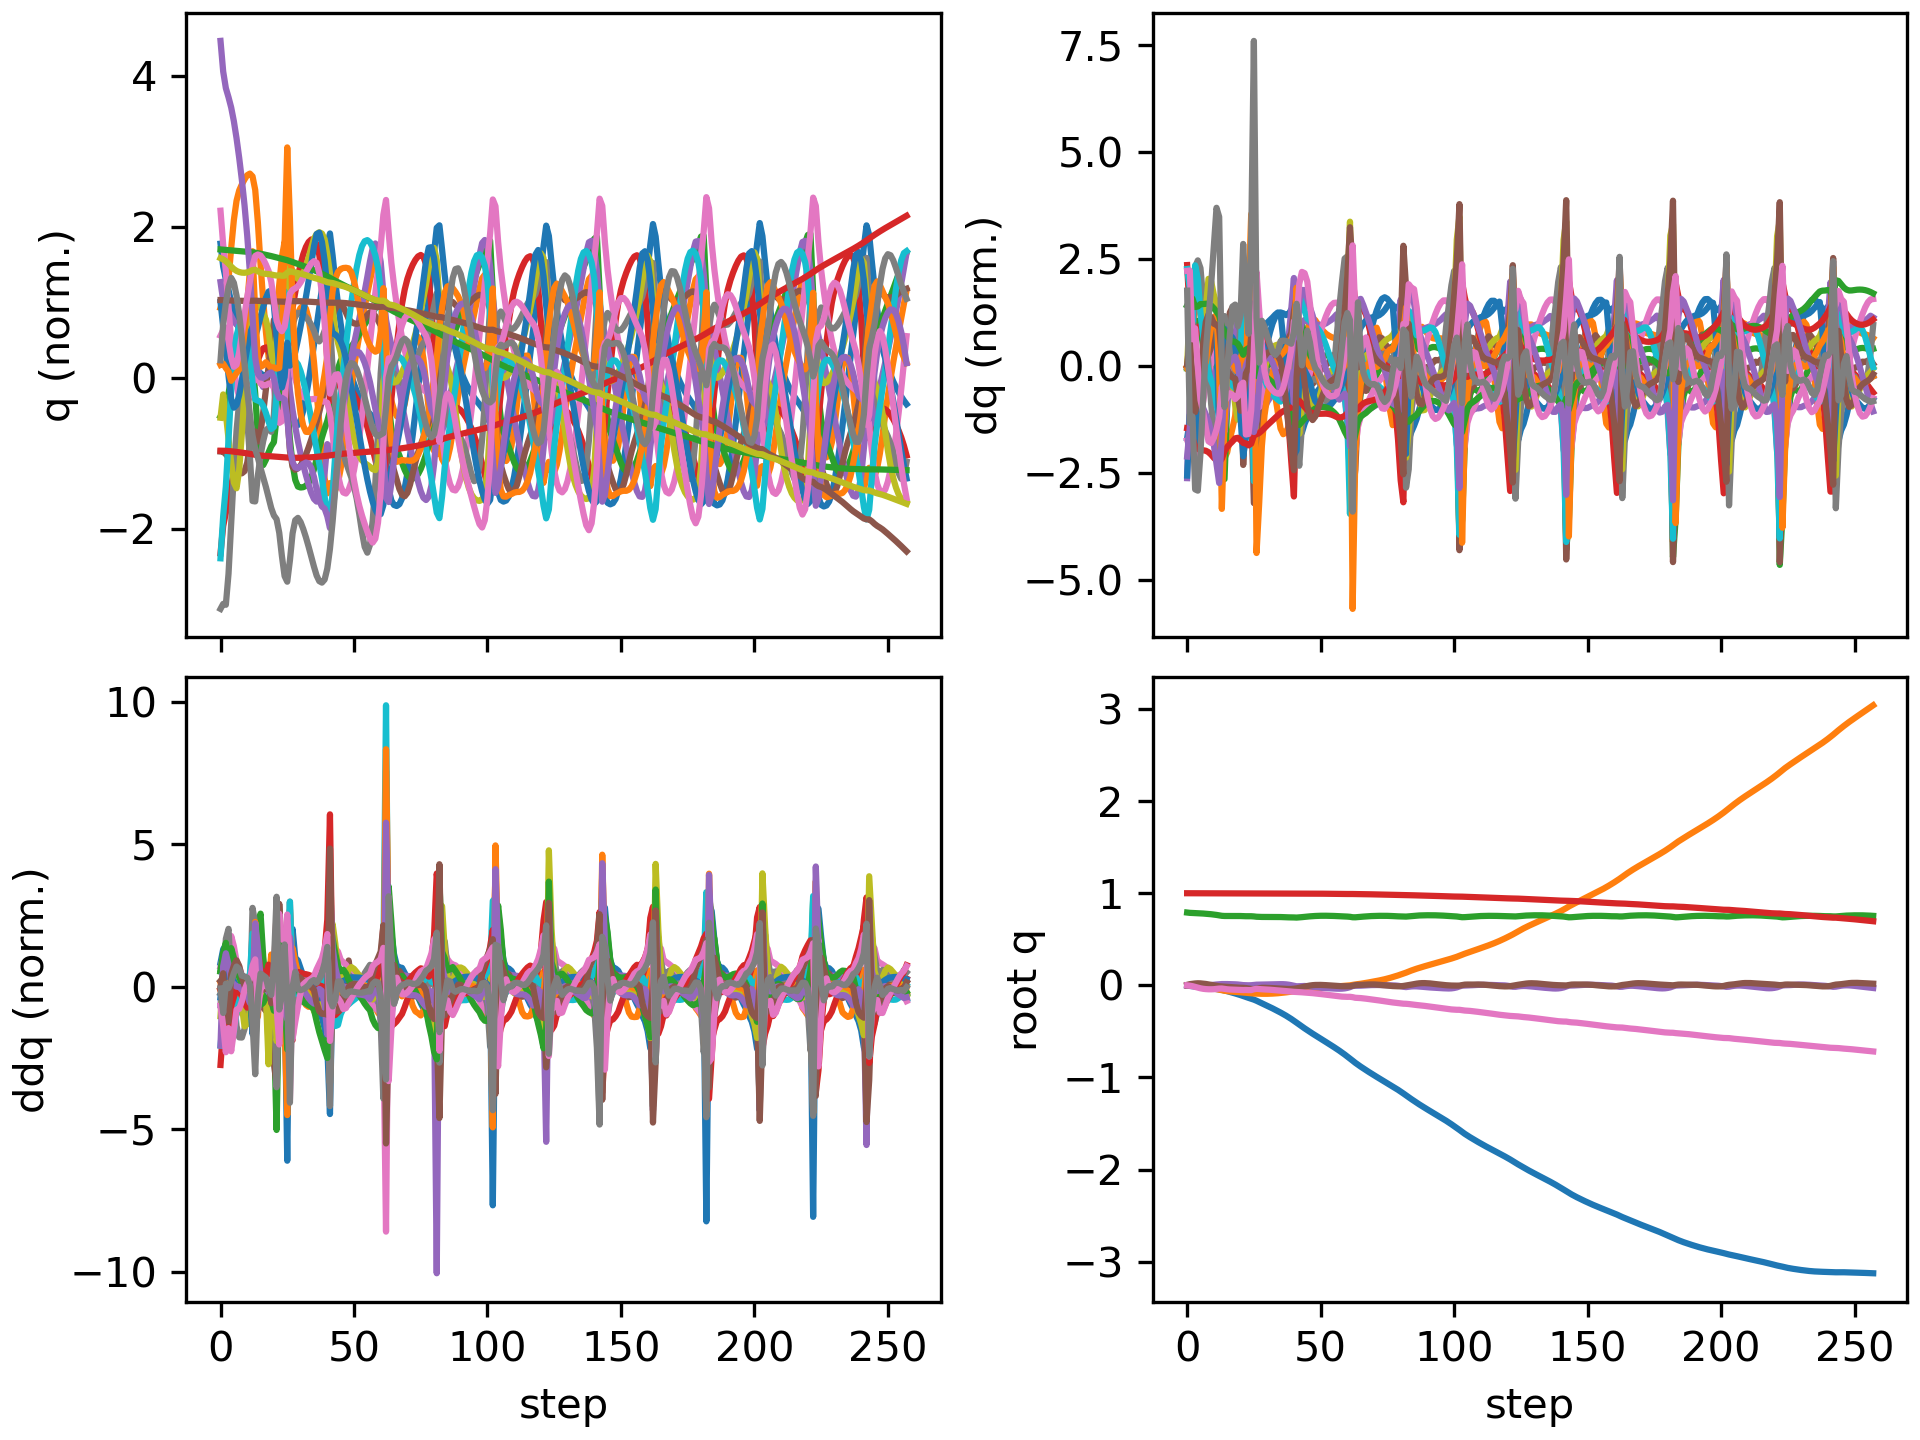

Data behind this chart, as committed beside it:
floating_base_joint_x, floating_base_joint_y, floating_base_joint_z, floating_base_joint_qw, floating_base_joint_qx, floating_base_joint_qy, floating_base_joint_qz, left_hip_pitch_joint_q, left_hip_roll_joint_q, left_hip_yaw_joint_q, left_knee_joint_q, left_ankle_pitch_joint_q, left_ankle_roll_joint_q, right_hip_pitch_joint_q, right_hip_roll_joint_q, right_hip_yaw_joint_q, right_knee_joint_q, right_ankle_pitch_joint_q, right_ankle_roll_joint_q, floating_base_joint_vx, floating_base_joint_vy, floating_base_joint_vz, floating_base_joint_wx, floating_base_joint_wy
-0.002742, 8.737507702648877e-10, 0.7906, 1, 1.597928729102787e-08, 0.005811, -4.862312507598205e-09, -0.05757, -0.0006897, -0.002978, 0.1257, -0.07618, 2.7516392895085615e-05, -0.05757, 0.0006893, 0.002978, 0.1257, -0.07618, -2.7555718382952283e-05, -0.162, -1.3815040528913289e-07, -0.2089, -6.422664153380801e-07, 0.6749
-0.00633, -2.784459589317292e-05, 0.7872, 0.9999, 0.001, 0.01321, -0.003609, -0.1163, -0.001225, 0.001477, 0.2179, -0.1292, -0.0002072, -0.1335, 0.002974, 0.02049, 0.2497, -0.142, 0.0009115, -0.1715, -0.003528, -0.1427, 0.1864, 0.677
-0.009136, -0.001023, 0.7853, 0.9998, 0.001439, 0.01745, -0.008908, -0.1495, 0.002911, 0.0105, 0.2627, -0.1453, -0.002836, -0.1938, 0.002561, 0.006098, 0.3374, -0.1912, -0.002272, -0.1109, -0.0904, -0.05294, -0.07895, 0.1928
-0.01245, -0.003743, 0.7843, 0.9996, -0.0008884, 0.02079, -0.01635, -0.1769, 0.01793, 0.02036, 0.299, -0.1576, -0.006357, -0.2719, 0.01674, -0.01295, 0.4756, -0.2707, -0.004848, -0.1728, -0.1763, -0.03462, -0.3608, 0.2702
-0.01613, -0.007486, 0.7831, 0.9994, -0.003875, 0.02262, -0.02462, -0.2079, 0.03836, 0.03559, 0.3498, -0.1738, -0.01186, -0.3518, 0.03966, -0.03092, 0.6208, -0.3321, -0.01125, -0.1688, -0.1981, -0.06176, -0.2319, -0.001444
-0.01943, -0.01158, 0.7816, 0.9992, -0.005469, 0.02162, -0.03189, -0.2356, 0.05664, 0.05154, 0.4071, -0.1888, -0.01563, -0.4103, 0.0627, -0.04579, 0.7212, -0.3546, -0.008516, -0.151, -0.2104, -0.08087, -0.06057, -0.2343
-0.02254, -0.01582, 0.7797, 0.9991, -0.005111, 0.019, -0.03727, -0.2594, 0.06924, 0.06154, 0.4624, -0.1979, -0.01909, -0.4506, 0.082, -0.05004, 0.781, -0.3473, -0.00578, -0.151, -0.2115, -0.1012, 0.1581, -0.3169
-0.0256, -0.02011, 0.7775, 0.9991, -0.00288, 0.01525, -0.0406, -0.28, 0.07602, 0.06693, 0.5139, -0.2006, -0.0219, -0.4759, 0.09536, -0.03622, 0.8103, -0.3209, -0.003234, -0.149, -0.216, -0.1154, 0.3228, -0.4303
-0.02859, -0.02461, 0.775, 0.999, 0.0003614, 0.01033, -0.04237, -0.2956, 0.07998, 0.07188, 0.5589, -0.2, -0.02251, -0.4869, 0.1011, -0.008742, 0.813, -0.2815, 0.006527, -0.149, -0.23, -0.1305, 0.3789, -0.5248
-0.03172, -0.02948, 0.7721, 0.9991, 0.003741, 0.004888, -0.04275, -0.307, 0.08319, 0.07569, 0.5966, -0.2009, -0.02023, -0.4881, 0.09792, 0.02155, 0.7988, -0.2384, 0.02312, -0.1616, -0.2539, -0.1532, 0.358, -0.537
-0.03518, -0.03489, 0.7688, 0.9991, 0.006774, -0.0004075, -0.04158, -0.3171, 0.08597, 0.07554, 0.6295, -0.207, -0.01168, -0.4834, 0.08699, 0.04821, 0.7743, -0.1987, 0.0434, -0.182, -0.2836, -0.183, 0.3092, -0.5003
-0.03907, -0.04084, 0.7647, 0.9992, 0.00948, -0.005229, -0.0387, -0.3299, 0.08702, 0.0689, 0.6631, -0.2202, 0.005912, -0.4715, 0.07039, 0.07053, 0.7286, -0.1587, 0.06601, -0.2058, -0.3076, -0.226, 0.3008, -0.4413
-0.04339, -0.04708, 0.7596, 0.9993, 0.0123, -0.009539, -0.03482, -0.3487, 0.08516, 0.05456, 0.7042, -0.237, 0.01879, -0.4466, 0.04995, 0.08506, 0.6421, -0.1416, 0.08013, -0.2352, -0.3211, -0.2676, 0.2772, -0.355
-0.04878, -0.05325, 0.755, 0.9992, 0.01403, -0.01233, -0.03425, -0.3705, 0.07635, 0.0203, 0.7483, -0.2643, 0.02084, -0.4273, 0.04974, 0.08726, 0.593, -0.1691, 0.03673, -0.3161, -0.2933, -0.1621, 0.05609, -0.1391
-0.05555, -0.05827, 0.7532, 0.9991, 0.01428, -0.01404, -0.03847, -0.3839, 0.05501, -0.0234, 0.7783, -0.3212, 0.01027, -0.4359, 0.06164, 0.08756, 0.5899, -0.1436, 0.004551, -0.3483, -0.2205, -0.0369, 0.01555, -0.2451
-0.06298, -0.06222, 0.7528, 0.9989, 0.0141, -0.01617, -0.04239, -0.3909, 0.02758, -0.0484, 0.8015, -0.3641, 0.02, -0.4443, 0.07077, 0.08547, 0.5865, -0.1153, -0.001399, -0.3863, -0.1807, -0.008384, -0.03665, -0.2173
-0.07101, -0.06551, 0.7528, 0.9987, 0.01346, -0.01809, -0.04483, -0.3965, 0.003835, -0.05216, 0.8183, -0.3771, 0.04068, -0.4489, 0.07736, 0.08132, 0.5743, -0.08934, -0.0003351, -0.413, -0.1519, 0.0005148, -0.07549, -0.1867
-0.07937, -0.06827, 0.7529, 0.9987, 0.01251, -0.02001, -0.04602, -0.3968, -0.01632, -0.04679, 0.8216, -0.3664, 0.0644, -0.4487, 0.08228, 0.07684, 0.5535, -0.06566, 0.001848, -0.4244, -0.1266, 0.008067, -0.09862, -0.1972
-0.08786, -0.07049, 0.7532, 0.9986, 0.0114, -0.02218, -0.04663, -0.389, -0.03283, -0.03936, 0.8089, -0.3384, 0.08756, -0.4453, 0.08331, 0.06806, 0.5279, -0.04903, -0.0002669, -0.428, -0.09737, 0.01302, -0.107, -0.2275
-0.09655, -0.07237, 0.7534, 0.9985, 0.009498, -0.02431, -0.04779, -0.3748, -0.04085, -0.03308, 0.7831, -0.2947, 0.1105, -0.444, 0.08155, 0.05202, 0.5063, -0.0456, -0.002231, -0.4426, -0.09239, -0.003379, -0.2508, -0.2088
-0.1058, -0.07456, 0.7527, 0.9984, 0.006211, -0.02582, -0.04961, -0.3568, -0.0313, -0.02895, 0.7381, -0.2777, 0.136, -0.4555, 0.08946, 0.04219, 0.5125, -0.08488, -0.001713, -0.4778, -0.1154, -0.05343, -0.3506, -0.1282
-0.1159, -0.07731, 0.7512, 0.9984, 0.002705, -0.02658, -0.05082, -0.3404, -0.003796, -0.004002, 0.6893, -0.3079, 0.1314, -0.4985, 0.1127, 0.0627, 0.6047, -0.1674, -0.002651, -0.5218, -0.1414, -0.05851, -0.2593, -0.1118
-0.1261, -0.08011, 0.7505, 0.9983, 0.001364, -0.02934, -0.05023, -0.3475, 0.01446, 0.008517, 0.6854, -0.2988, 0.1052, -0.5333, 0.1216, 0.06421, 0.7531, -0.2473, -0.002156, -0.4857, -0.146, -0.00651, -0.06774, -0.4768
-0.1357, -0.08322, 0.7505, 0.9981, 0.0007937, -0.03411, -0.05149, -0.3546, 0.0326, 0.02443, 0.6919, -0.2856, 0.1016, -0.5295, 0.1329, 0.06325, 0.8689, -0.3014, 0.02459, -0.4733, -0.1645, 0.007746, -0.02451, -0.4731
-0.145, -0.08638, 0.7503, 0.998, 0.001553, -0.03819, -0.05115, -0.3608, 0.04241, 0.03113, 0.6909, -0.2678, 0.08866, -0.4866, 0.1507, 0.08942, 0.911, -0.2739, 0.08575, -0.4691, -0.1481, -0.03608, 0.2235, -0.306
-0.1549, -0.08846, 0.7483, 0.9983, 0.004446, -0.03933, -0.04269, -0.401, 0.02474, 0.007478, 0.7597, -0.2969, 0.03854, -0.3999, 0.1369, 0.1125, 0.7907, -0.1836, 0.1534, -0.5225, -0.07009, -0.1544, 0.4643, 0.1177
-0.1671, -0.08966, 0.7449, 0.9986, 0.00737, -0.03498, -0.03778, -0.4653, 0.001244, -0.02642, 0.8813, -0.3876, 0.0007863, -0.3667, 0.1245, 0.1161, 0.6997, -0.2441, 0.1029, -0.6768, -0.05765, -0.1291, 0.09439, 0.6669
-0.1808, -0.0907, 0.7433, 0.9987, 0.008069, -0.02948, -0.04028, -0.5053, -0.005294, -0.05103, 0.9558, -0.4432, -0.01591, -0.4023, 0.1301, 0.1136, 0.7024, -0.236, 0.04142, -0.6822, -0.04604, -0.04472, 0.02819, 0.3927
-0.1945, -0.0914, 0.7427, 0.9987, 0.008333, -0.02679, -0.04223, -0.5224, -0.006363, -0.06716, 1.009, -0.4897, -0.01881, -0.4347, 0.1343, 0.1095, 0.7063, -0.2085, 0.002839, -0.6794, -0.02436, -0.0148, 0.02497, 0.1492
-0.208, -0.09163, 0.7426, 0.9987, 0.008711, -0.02632, -0.04361, -0.5243, -0.004099, -0.07393, 1.06, -0.532, -0.01735, -0.4551, 0.1358, 0.1073, 0.6968, -0.1758, -0.02022, -0.6793, 0.001379, 0.005173, 0.06023, -0.03129
-0.2217, -0.09134, 0.7428, 0.9986, 0.009384, -0.02717, -0.04532, -0.5115, -0.0007053, -0.07485, 1.103, -0.5683, -0.01431, -0.467, 0.1359, 0.1082, 0.6764, -0.1404, -0.03431, -0.6897, 0.02667, 0.01286, 0.08896, -0.1147
-0.2357, -0.09055, 0.7431, 0.9984, 0.01024, -0.02859, -0.04739, -0.487, 0.00073, -0.07451, 1.136, -0.6001, -0.009589, -0.474, 0.1351, 0.1115, 0.6484, -0.1029, -0.04294, -0.7067, 0.05094, 0.01032, 0.09887, -0.1438
-0.25, -0.08927, 0.7433, 0.9982, 0.01115, -0.03029, -0.04979, -0.453, -0.001138, -0.07309, 1.161, -0.629, -0.003176, -0.478, 0.1339, 0.1167, 0.6149, -0.06301, -0.04724, -0.7248, 0.07513, 0.0004834, 0.09891, -0.1661
-0.2646, -0.08751, 0.7432, 0.998, 0.01202, -0.0322, -0.05243, -0.412, -0.007605, -0.07005, 1.178, -0.656, 0.004324, -0.4799, 0.1323, 0.1234, 0.5769, -0.02065, -0.04736, -0.744, 0.09921, -0.01659, 0.0882, -0.1827
-0.2797, -0.08528, 0.7427, 0.9978, 0.01272, -0.03421, -0.05508, -0.3664, -0.01923, -0.06463, 1.186, -0.6798, 0.01248, -0.4802, 0.1304, 0.1308, 0.5351, 0.02405, -0.04439, -0.7647, 0.1224, -0.04033, 0.06483, -0.1889
-0.2952, -0.08258, 0.7416, 0.9976, 0.01311, -0.03625, -0.05742, -0.3185, -0.03591, -0.05656, 1.185, -0.6973, 0.02122, -0.4795, 0.1276, 0.1376, 0.4899, 0.06979, -0.03971, -0.7864, 0.1449, -0.06876, 0.02738, -0.1878
-0.3112, -0.07948, 0.7402, 0.9974, 0.01283, -0.03807, -0.0596, -0.27, -0.05598, -0.04599, 1.17, -0.7049, 0.03058, -0.48, 0.124, 0.1412, 0.4458, 0.1026, -0.03398, -0.8199, 0.162, -0.07983, -0.08592, -0.1475
-0.328, -0.07609, 0.739, 0.9972, 0.01102, -0.03922, -0.06192, -0.2221, -0.0764, -0.03456, 1.134, -0.6998, 0.04085, -0.4827, 0.1228, 0.1424, 0.4042, 0.1064, -0.02677, -0.8672, 0.1736, -0.06049, -0.2782, -0.07065
-0.3458, -0.07246, 0.7383, 0.9971, 0.007409, -0.03952, -0.06447, -0.1731, -0.09571, -0.02421, 1.064, -0.6748, 0.05232, -0.485, 0.1245, 0.1414, 0.3594, 0.08174, -0.01783, -0.9185, 0.186, -0.03, -0.4699, 0.01395
-0.3645, -0.06856, 0.7381, 0.997, 0.002191, -0.0389, -0.06736, -0.1193, -0.1121, -0.01548, 0.9438, -0.6231, 0.06578, -0.4852, 0.1276, 0.1372, 0.3078, 0.03273, -0.006622, -0.9684, 0.1977, -0.0218, -0.6329, 0.1188
-0.3842, -0.06453, 0.7372, 0.9968, -0.004537, -0.03666, -0.07031, -0.0605, -0.122, -0.007532, 0.7698, -0.5403, 0.0871, -0.4883, 0.1315, 0.126, 0.2553, -0.03848, 0.006119, -1.023, 0.1993, -0.08954, -0.8004, 0.3197
-0.4049, -0.06052, 0.7359, 0.9968, -0.01018, -0.03261, -0.07178, -0.0312, -0.1152, 0.002831, 0.6401, -0.5645, 0.1267, -0.5104, 0.1316, 0.1115, 0.2402, -0.1263, 0.03353, -1.023, 0.2472, 0.03545, -0.09505, 0.3251
-0.4259, -0.05527, 0.7377, 0.997, -0.008679, -0.02705, -0.07268, -0.08855, -0.1193, 0.01566, 0.6623, -0.5511, 0.1409, -0.5592, 0.1101, 0.0862, 0.3191, -0.1584, 0.05205, -1.035, 0.2619, 0.1351, 0.1737, 0.583
-0.4465, -0.05028, 0.7406, 0.9969, -0.006883, -0.02048, -0.07515, -0.1545, -0.1199, 0.03211, 0.6934, -0.5169, 0.1473, -0.6118, 0.0928, 0.06843, 0.4329, -0.1623, 0.0609, -1.012, 0.2334, 0.1613, 0.04284, 0.6673
-0.4665, -0.04593, 0.7437, 0.9968, -0.006761, -0.01368, -0.0779, -0.2123, -0.1151, 0.04542, 0.7082, -0.4773, 0.1513, -0.6504, 0.08269, 0.05938, 0.5299, -0.1684, 0.06548, -0.9891, 0.2017, 0.1612, -0.1383, 0.6584
-0.4861, -0.04219, 0.7466, 0.9967, -0.008467, -0.007136, -0.07992, -0.2632, -0.106, 0.0534, 0.7128, -0.4376, 0.1525, -0.6754, 0.07628, 0.05183, 0.6097, -0.18, 0.06762, -0.9735, 0.173, 0.1406, -0.3103, 0.5995
-0.5054, -0.03891, 0.7492, 0.9966, -0.01149, -0.001671, -0.08187, -0.3068, -0.09361, 0.05824, 0.7106, -0.3991, 0.1494, -0.6892, 0.0715, 0.04149, 0.683, -0.1978, 0.06831, -0.9502, 0.1551, 0.1228, -0.3938, 0.4462
-0.5241, -0.03592, 0.7514, 0.9963, -0.01517, 0.002141, -0.08441, -0.3423, -0.0795, 0.06195, 0.7025, -0.3621, 0.1435, -0.6916, 0.06759, 0.02753, 0.7526, -0.2254, 0.06847, -0.9289, 0.1435, 0.1048, -0.4208, 0.2753
-0.5425, -0.03309, 0.7532, 0.996, -0.01897, 0.004362, -0.08742, -0.3713, -0.06521, 0.06505, 0.6907, -0.3261, 0.1371, -0.6833, 0.06416, 0.01201, 0.8179, -0.2613, 0.06807, -0.9153, 0.1382, 0.08238, -0.394, 0.1321
-0.5607, -0.03033, 0.7545, 0.9956, -0.02244, 0.005239, -0.09061, -0.3963, -0.05199, 0.06805, 0.6779, -0.29, 0.1339, -0.6656, 0.06065, -0.002057, 0.8786, -0.3011, 0.06527, -0.9074, 0.1364, 0.05707, -0.3375, 0.01505
-0.5788, -0.02758, 0.7554, 0.9952, -0.02542, 0.005038, -0.09395, -0.4178, -0.03989, 0.07155, 0.6635, -0.254, 0.1324, -0.6397, 0.05656, -0.01292, 0.9337, -0.3421, 0.05923, -0.9038, 0.1368, 0.03049, -0.2754, -0.07123
-0.5969, -0.02482, 0.7557, 0.9948, -0.02789, 0.004027, -0.09745, -0.4363, -0.02882, 0.07575, 0.6471, -0.2178, 0.132, -0.606, 0.0511, -0.02056, 0.9811, -0.3841, 0.05048, -0.9038, 0.1379, 0.005813, -0.2187, -0.1332
-0.6149, -0.02204, 0.7556, 0.9944, -0.02992, 0.002433, -0.1011, -0.4524, -0.01865, 0.08048, 0.6285, -0.181, 0.1327, -0.565, 0.04386, -0.02574, 1.018, -0.4265, 0.04057, -0.9072, 0.1382, -0.01507, -0.1731, -0.1749
-0.6331, -0.0193, 0.7552, 0.994, -0.03162, 0.0004507, -0.1048, -0.4664, -0.009148, 0.08541, 0.607, -0.1428, 0.1343, -0.5175, 0.03577, -0.02911, 1.045, -0.4681, 0.03119, -0.9145, 0.1356, -0.03172, -0.1415, -0.2001
-0.6515, -0.01665, 0.7545, 0.9935, -0.0331, -0.001745, -0.1086, -0.4783, -9.89146978900104e-05, 0.09016, 0.5819, -0.103, 0.1372, -0.4649, 0.02902, -0.03112, 1.059, -0.5075, 0.02343, -0.9264, 0.1291, -0.04503, -0.1231, -0.21
-0.6701, -0.01418, 0.7535, 0.9931, -0.03446, -0.003995, -0.1123, -0.4881, 0.008632, 0.09444, 0.5523, -0.06122, 0.1412, -0.4089, 0.02635, -0.03242, 1.062, -0.5437, 0.01761, -0.9434, 0.119, -0.05781, -0.1103, -0.2066
-0.6892, -0.01195, 0.7523, 0.9926, -0.03567, -0.00618, -0.1161, -0.4959, 0.01723, 0.09834, 0.5172, -0.01677, 0.144, -0.3517, 0.02997, -0.03392, 1.056, -0.5757, 0.01348, -0.9643, 0.1066, -0.07367, -0.09345, -0.1928
-0.7087, -0.009917, 0.7508, 0.9921, -0.03638, -0.008063, -0.1195, -0.5032, 0.02507, 0.1022, 0.4794, 0.02089, 0.1437, -0.2954, 0.04088, -0.0357, 1.041, -0.6026, 0.01073, -0.9953, 0.1011, -0.08231, -0.008214, -0.1338
-0.729, -0.007895, 0.7493, 0.9918, -0.03568, -0.009245, -0.1221, -0.5126, 0.02968, 0.1065, 0.4425, 0.0345, 0.1399, -0.2419, 0.05808, -0.0364, 1.017, -0.6232, 0.00926, -1.037, 0.1049, -0.07613, 0.1645, -0.0352
-0.7502, -0.005723, 0.748, 0.9917, -0.03287, -0.009628, -0.1237, -0.5231, 0.02985, 0.1135, 0.4043, 0.0221, 0.1356, -0.1911, 0.08142, -0.03047, 0.9802, -0.6356, 0.01015, -1.082, 0.1166, -0.06903, 0.3937, 0.07115
... 198 more rows
